Run: headless pygame with SDL's dummy video driver; simulated clock (each Clock.tick advances the game by its frame time, no real sleeping); random seed 0; keys injected as events and as key.get_pressed() state; no mouse input.
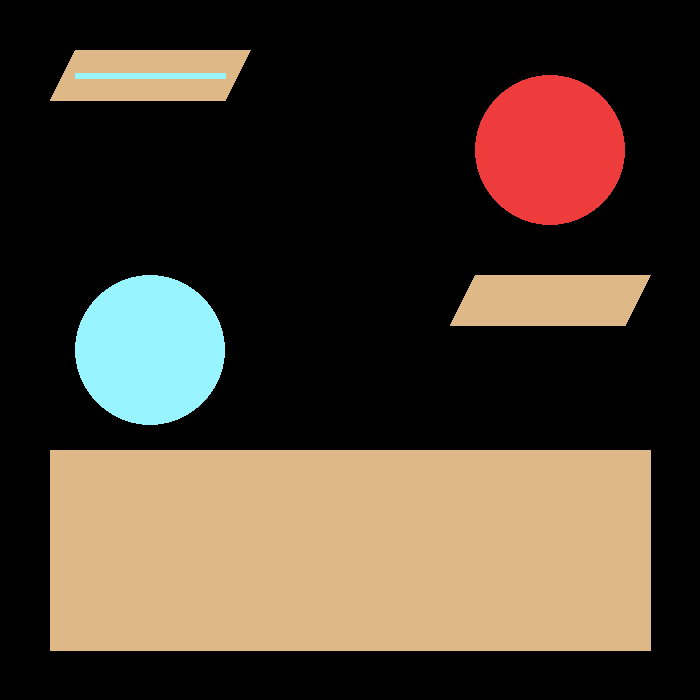
Frame 1 of 4 · flips 1–60 · no input
Frame 2 of 4 · flips 61–180 · tapped SPACE, RETURN · held RIGHT (→), D · screen unchanged from frame 1, image omitted
Frame 3 of 4 · flips 181–300 · held DOWN (↓), S · screen unchanged from frame 2, image omitted
Frame 4 of 4 · flips 301–420 · held LEFT (←), A, UP (↑), W · screen unchanged from frame 3, image omitted

The pygame program that drew these frames:

from pygame import *

init()

# Stałe

BACKGROUND_COLOR = [700, 700]

PANEL_COLOR = (222, 184, 135)

DIALOGBOX_X_POSITION = 50
DIALOGBOX_Y_POSITION = 450
DIALOGBOX_POSITION = [(DIALOGBOX_X_POSITION, DIALOGBOX_Y_POSITION+200),
                      (DIALOGBOX_X_POSITION, DIALOGBOX_Y_POSITION),
                      (DIALOGBOX_X_POSITION+600, DIALOGBOX_Y_POSITION),
                      (DIALOGBOX_X_POSITION+600, DIALOGBOX_Y_POSITION+200)]

ALLAY_CHARACTER_PANEL_X_POSITION = 50
ALLAY_CHARACTER_PANEL_Y_POSITION = 50
ALLAY_CHARACTER_PANEL_POSITION = [(ALLAY_CHARACTER_PANEL_X_POSITION + 25, ALLAY_CHARACTER_PANEL_Y_POSITION),
                                  (ALLAY_CHARACTER_PANEL_X_POSITION, ALLAY_CHARACTER_PANEL_Y_POSITION + 50),
                                  (ALLAY_CHARACTER_PANEL_X_POSITION + 175, ALLAY_CHARACTER_PANEL_Y_POSITION + 50),
                                  (ALLAY_CHARACTER_PANEL_X_POSITION + 200, ALLAY_CHARACTER_PANEL_Y_POSITION)]

ENEMY_CHARACTER_PANEL_X_POSITION = 450
ENEMY_CHARACTER_PANEL_Y_POSITION = 275
ENEMY_CHARACTER_PANEL_POSITION = [(ENEMY_CHARACTER_PANEL_X_POSITION + 25, ENEMY_CHARACTER_PANEL_Y_POSITION),
                                  (ENEMY_CHARACTER_PANEL_X_POSITION, ENEMY_CHARACTER_PANEL_Y_POSITION + 50),
                                  (ENEMY_CHARACTER_PANEL_X_POSITION + 175, ENEMY_CHARACTER_PANEL_Y_POSITION + 50),
                                  (ENEMY_CHARACTER_PANEL_X_POSITION + 200, ENEMY_CHARACTER_PANEL_Y_POSITION)]

EMPTY_HP_COLOR = (152, 245, 255)
EMPTY_HP_BAR_WIDTH = 6
HP_COLOR = (138, 43, 226)

# Wielkość Ekranu

screen = display.set_mode(BACKGROUND_COLOR)

# Główna pętla

running = True

while running:

    # Wyłączanie gry

    for eve in event.get():

        if eve.type == QUIT:
            running = False

    # Tło

    screen.fill((0, 0, 0))

    # Przeciwnicy

    draw.circle(screen, (238, 59, 59), (550, 150), 75)
    draw.circle(screen, (152, 245, 255), (150, 350), 75)

    # Pasek Zagrzybienia

    draw.polygon(screen, PANEL_COLOR, ALLAY_CHARACTER_PANEL_POSITION)
    draw.line(screen, EMPTY_HP_COLOR,
              (ALLAY_CHARACTER_PANEL_X_POSITION+25, ALLAY_CHARACTER_PANEL_Y_POSITION+25),
              (ALLAY_CHARACTER_PANEL_X_POSITION+175, ALLAY_CHARACTER_PANEL_Y_POSITION+25),
              EMPTY_HP_BAR_WIDTH)

    draw.polygon(screen, PANEL_COLOR, ENEMY_CHARACTER_PANEL_POSITION)


    # Pasek dialogowy

    draw.polygon(screen, PANEL_COLOR, DIALOGBOX_POSITION)

    # Aktualizacja Ekranu

    display.flip()

# Wyjście for real

quit()
